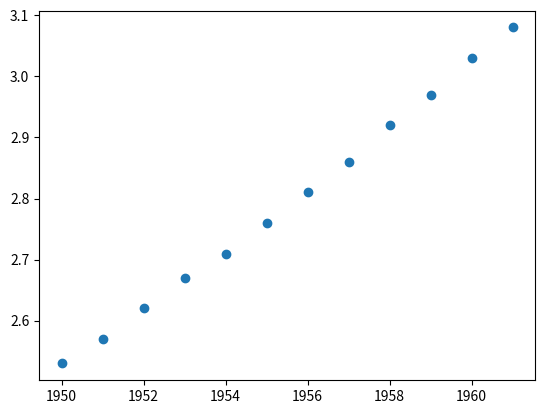

Source code (Python):
# Lists from DataCamp
year = [1950, 1951, 1952, 1953, 1954, 1955, 1956, 1957, 1958, 1959, 1960, 1961]
pop = [2.53, 2.57, 2.62, 2.67, 2.71, 2.76, 2.81, 2.86, 2.92, 2.97, 3.03, 3.08]

# Import matplotlib.pyplot as plt
import matplotlib.pyplot as plt

# Build Scatter plot
plt.scatter(year, pop)

# Show plot
plt.show()